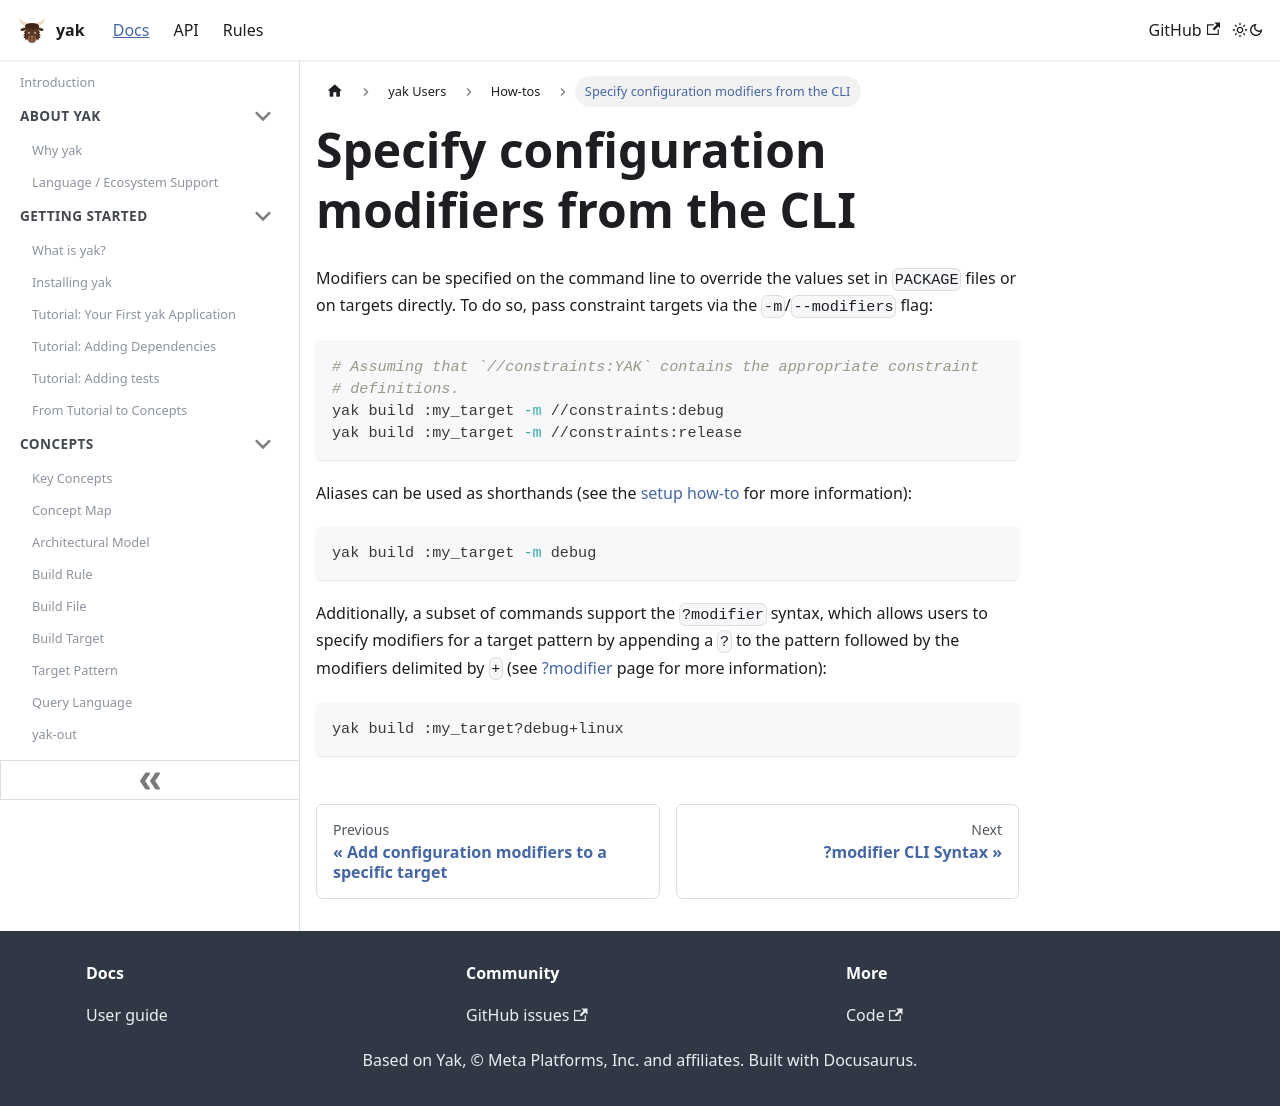

repository: rdeusser/yak · page: docs/users/how_tos/modifiers_cli/index.html · generator: docusaurus

---
id: modifiers_cli
title: Specify configuration modifiers from the CLI
---

Modifiers can be specified on the command line to override the values set in
`PACKAGE` files or on targets directly. To do so, pass constraint targets via
the `-m`/`--modifiers` flag:

```sh
# Assuming that `//constraints:YAK` contains the appropriate constraint
# definitions.
yak build :my_target -m //constraints:debug
yak build :my_target -m //constraints:release
```

Aliases can be used as shorthands (see the [setup how-to](./modifiers_setup.md)
for more information):

```sh
yak build :my_target -m debug
```

Additionally, a subset of commands support the `?modifier` syntax, which allows
users to specify modifiers for a target pattern by appending a `?` to the
pattern followed by the modifiers delimited by `+` (see
[?modifier](./question_mark_modifier.md) page for more information):

```sh
yak build :my_target?debug+linux
```
